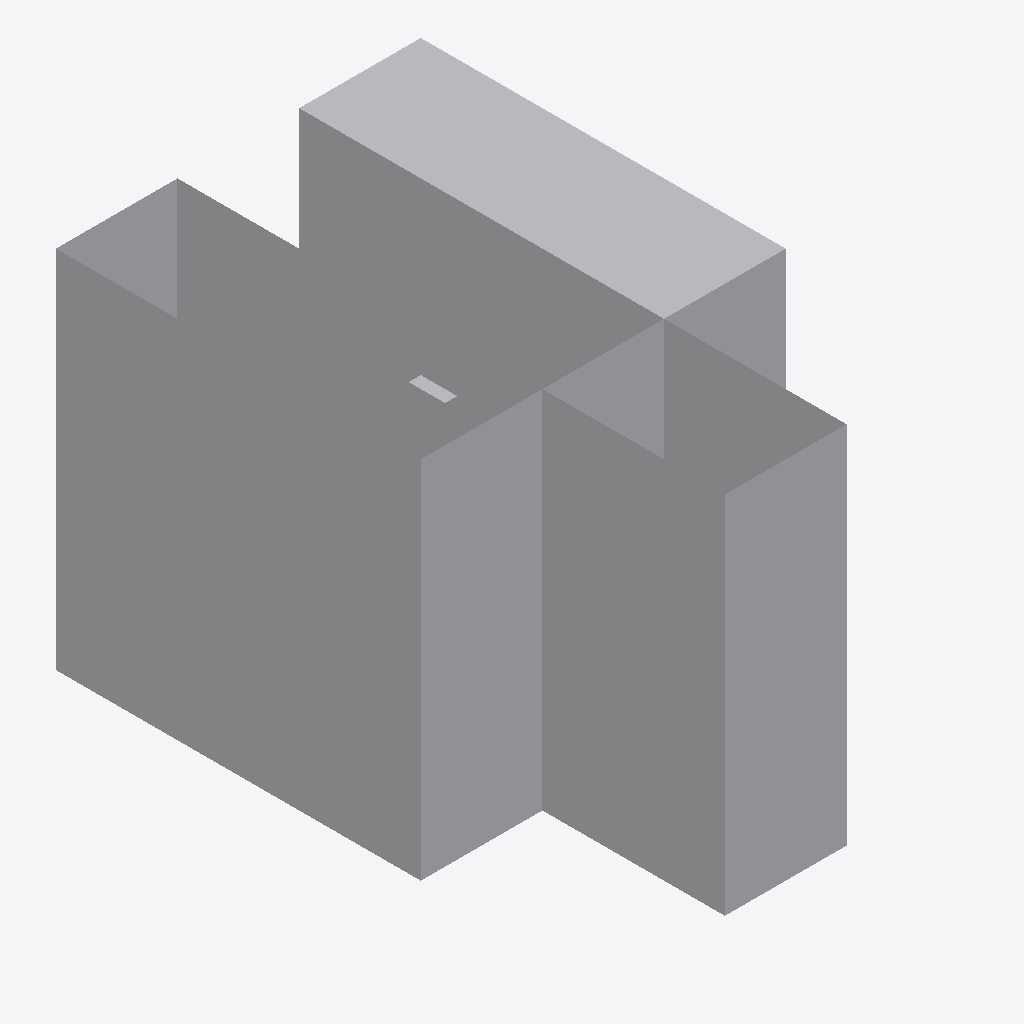
Isometric view of an IFC building model (IFC-SPF (STEP), schema IFC4, length unit metre), seen from the south-west, elements coloured by IFC class: 1 other element (light grey).
Extent 1.0 m × 1.5 m × 1.0 m (x, y, z). Elements (1): 1 IfcBuildingElementProxy.

HEADER;
FILE_DESCRIPTION(('ViewDefinition [ReferenceView_V1.2]'),'2;1');
FILE_NAME('fail-tas001-PolygonalFaceSet_w_voids_concave_parallel_crossing.ifc','2024-10-08T20:16:01',(''),(''),'IfcOpenShell-0.7.11-d51fa2c5f','IfcOpenShell-0.7.11-d51fa2c5f','');
FILE_SCHEMA(('IFC4'));
ENDSEC;
DATA;
#20=IFCPROJECT('0m2n3ekVjF9A7u_teR01p$',#5,'',$,$,$,$,(#11),#19);
#21=IFCSITE('2H8OpE4L5C8w6dFFfdXGWd',$,'MySite','{ProxySite}',$,$,$,$,.ELEMENT.,$,$,$,'1234',$);
#26=IFCBUILDING('3yUP_4bwrEdQ6YhEbtebkZ',$,'MyBuilding','ProxyHolder',$,#25,$,$,$,$,$,$);
#45=IFCBUILDINGELEMENTPROXY('1ZQEYyX7fASBKoPDG74NVu',$,'Proxy',$,$,#44,#41,$,$);
ENDSEC;
